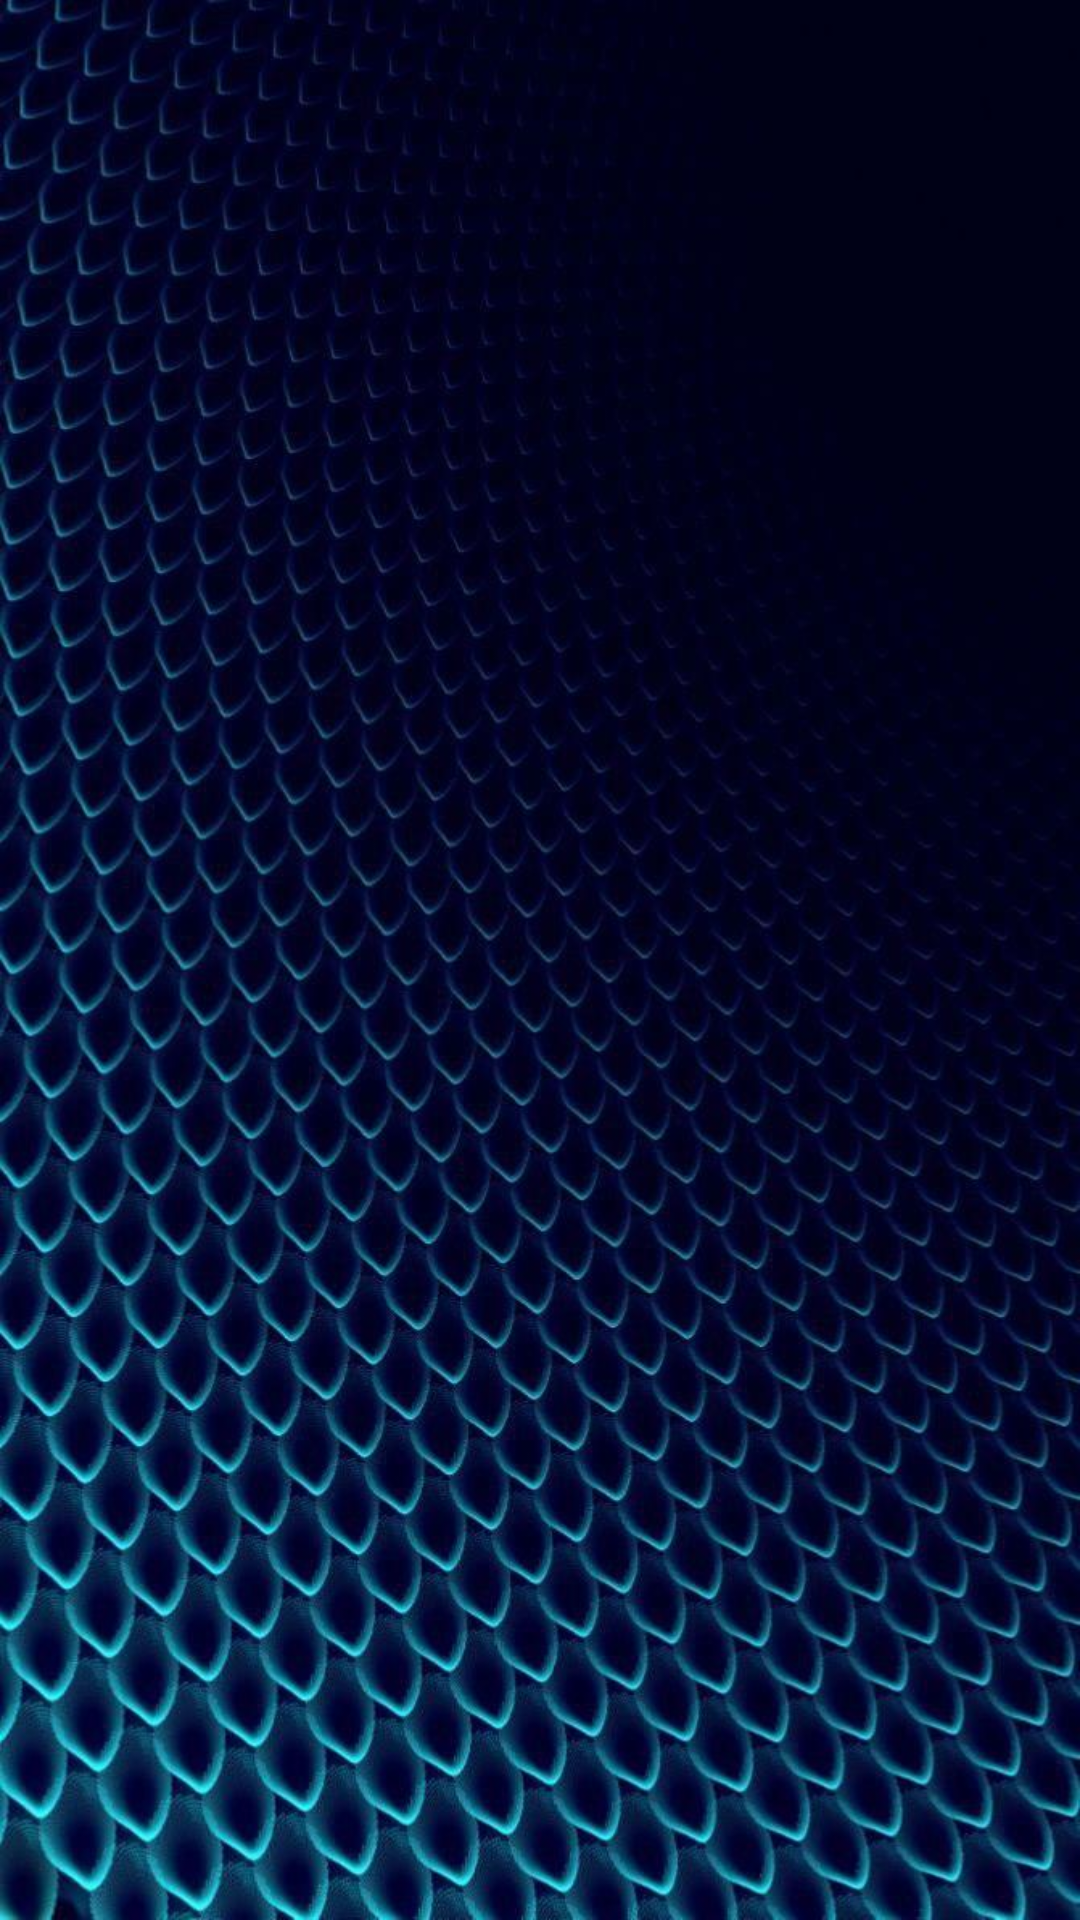

Produce the Android XML layout that renders to this screen, including the resource entries it uses.
<!-- AndroidManifest.xml: application theme AppTheme -->
<!-- res/layout/fragment_cocktails_ws.xml -->
<?xml version="1.0" encoding="utf-8"?>
<FrameLayout xmlns:android="http://schemas.android.com/apk/res/android"
    xmlns:tools="http://schemas.android.com/tools"
    android:layout_width="match_parent"
    android:layout_height="match_parent"
    android:background="@drawable/background_image"
    tools:context=".ui.screens.fragments.workspace.pager_fragments.cocktails.CocktailsWSFragment">

    <TextView
        android:id="@+id/readyCocktailMessage"
        android:layout_width="match_parent"
        android:layout_height="match_parent"
        android:gravity="center"
        android:text="@string/readyMessage"
        android:textColor="@color/white"
        android:textSize="20dp"
        android:textStyle="bold"
        android:visibility="gone">

    </TextView>

    <LinearLayout
        android:id="@+id/cocktailsCategoryLayout"
        android:layout_width="match_parent"
        android:layout_height="match_parent"
        android:orientation="vertical">

        <androidx.recyclerview.widget.RecyclerView
            android:id="@+id/readyCocktailRecycler"
            android:layout_width="wrap_content"
            android:layout_height="wrap_content"
            android:layout_gravity="center_horizontal">

        </androidx.recyclerview.widget.RecyclerView>

    </LinearLayout>
</FrameLayout>
<!-- resources referenced by this layout -->
<resources>
  <!-- drawable background_image: jpg bitmap (drawable-hdpi, 425762 bytes) -->
  <style name="AppTheme" parent="Theme.AppCompat.Light.DarkActionBar">
          
          <item name="colorPrimary">@color/blue1</item>
          <item name="colorPrimaryDark">@color/blue1</item>
          <item name="colorAccent">@color/blue</item>
      </style>
  <color name="blue1">#3B26D1</color>
  <color name="blue">#15038B</color>
  <!-- not gathered from this repository: default colours our renderer supplied (Android Studio template values) -->
  <color name="white">#FFFFFFFF</color>
</resources>
